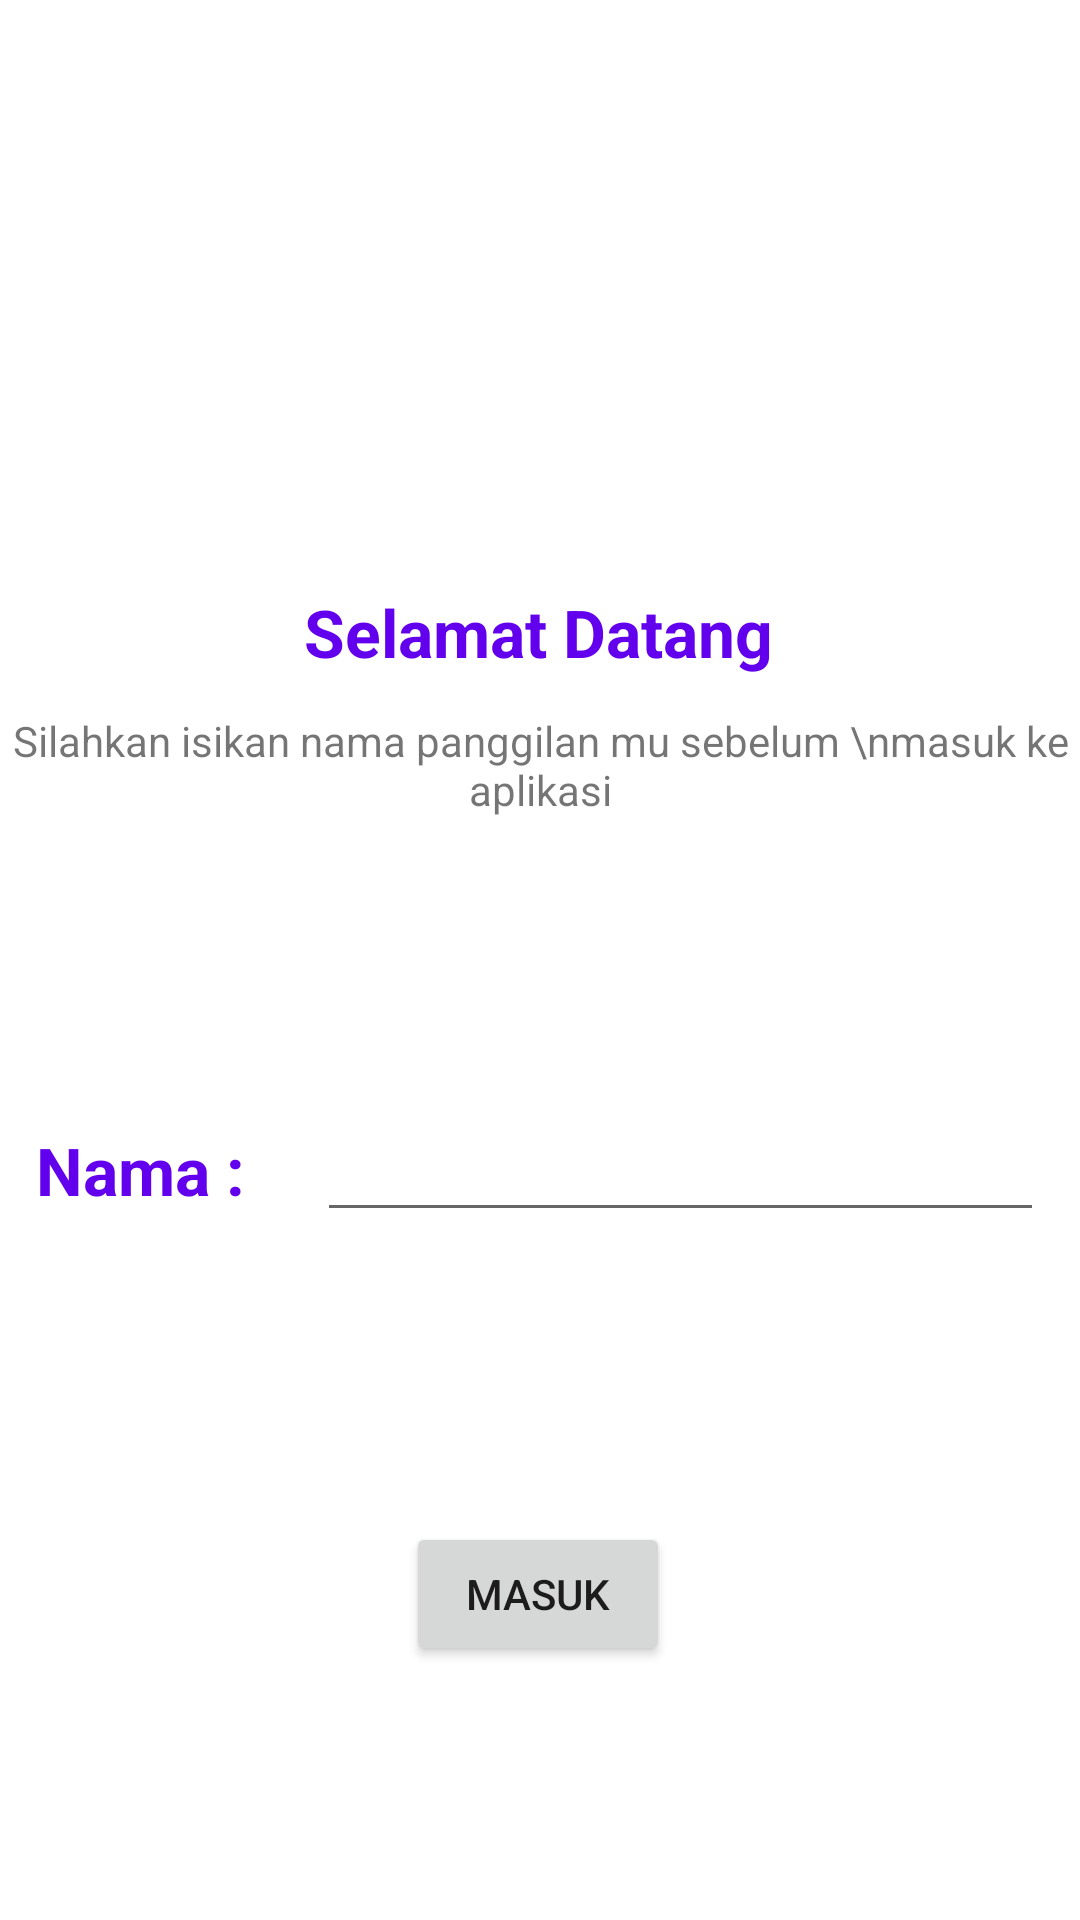

Here is an Android app screen rendered from its layout file. Give the layout XML and the strings, colors and styles it references.
<!-- AndroidManifest.xml: application theme Theme.InventoryApp -->
<!-- res/layout/activity_first.xml -->
<?xml version="1.0" encoding="utf-8"?>
<androidx.constraintlayout.widget.ConstraintLayout
    xmlns:android="http://schemas.android.com/apk/res/android"
    xmlns:app="http://schemas.android.com/apk/res-auto"
    xmlns:tools="http://schemas.android.com/tools"
    android:layout_width="match_parent"
    android:layout_height="match_parent"
    tools:context=".view.main.FirstActivity">

    <TextView
        android:id="@+id/textView"
        android:layout_width="wrap_content"
        android:layout_height="wrap_content"
        android:layout_marginTop="196dp"
        android:text="Selamat Datang"
        android:textColor="?attr/colorPrimary"
        android:textSize="22sp"
        android:textStyle="bold"
        app:layout_constraintEnd_toEndOf="parent"
        app:layout_constraintHorizontal_bias="0.498"
        app:layout_constraintStart_toStartOf="parent"
        app:layout_constraintTop_toTopOf="parent" />

    <TextView
        android:id="@+id/textView2"
        android:layout_width="wrap_content"
        android:layout_height="wrap_content"
        android:layout_margin="12dp"
        android:text="Nama :"
        android:textColor="?attr/colorPrimary"
        android:textSize="22sp"
        android:textStyle="bold"
        app:layout_constraintBottom_toTopOf="@+id/button"
        app:layout_constraintEnd_toStartOf="@+id/editTextTextPersonName4"
        app:layout_constraintHorizontal_bias="0.2"
        app:layout_constraintStart_toStartOf="parent"
        app:layout_constraintTop_toBottomOf="@+id/textView3" />

    <EditText
        android:id="@+id/editTextTextPersonName4"
        android:layout_width="0dp"
        android:layout_height="wrap_content"
        android:layout_margin="12dp"
        android:ems="10"
        android:inputType="textPersonName"
        app:layout_constraintBottom_toTopOf="@+id/button"
        app:layout_constraintEnd_toEndOf="parent"
        app:layout_constraintStart_toEndOf="@+id/textView2"
        app:layout_constraintTop_toBottomOf="@+id/textView3" />

    <Button
        android:id="@+id/button"
        android:layout_width="wrap_content"
        android:layout_height="wrap_content"
        android:text="Masuk"
        app:layout_constraintBottom_toBottomOf="parent"
        app:layout_constraintEnd_toEndOf="parent"
        app:layout_constraintHorizontal_bias="0.498"
        app:layout_constraintStart_toStartOf="parent"
        app:layout_constraintTop_toBottomOf="@+id/editTextTextPersonName4"
        app:layout_constraintVertical_bias="0.12" />

    <TextView
        android:id="@+id/textView3"
        android:layout_width="wrap_content"
        android:layout_height="wrap_content"
        android:layout_marginTop="12dp"
        android:gravity="center"
        android:text="Silahkan isikan nama panggilan mu sebelum \nmasuk ke aplikasi"
        app:layout_constraintEnd_toEndOf="parent"
        app:layout_constraintHorizontal_bias="0.496"
        app:layout_constraintStart_toStartOf="parent"
        app:layout_constraintTop_toBottomOf="@+id/textView" />

</androidx.constraintlayout.widget.ConstraintLayout>
<!-- resources referenced by this layout -->
<resources>
  <style name="Theme.InventoryApp" parent="Theme.MaterialComponents.DayNight.DarkActionBar">
          
          <item name="colorPrimary">@color/purple_500</item>
          <item name="colorPrimaryVariant">@color/purple_700</item>
          <item name="colorOnPrimary">@color/white</item>
          
          <item name="colorSecondary">@color/teal_200</item>
          <item name="colorSecondaryVariant">@color/teal_700</item>
          <item name="colorOnSecondary">@color/black</item>
          <item name="android:textColorHint">@color/grey</item>
          
          <item name="android:statusBarColor" tools:targetApi="l">?attr/colorPrimaryVariant</item>
          
          <item name="textInputStyle">@style/Widget.Inventory.TextInputLayout.OutlinedBox</item>
      </style>
  <color name="purple_500">#FF6200EE</color>
  <color name="purple_700">#FF3700B3</color>
  <color name="white">#FFFFFFFF</color>
  <color name="teal_200">#FF03DAC5</color>
  <color name="teal_700">#FF018786</color>
  <color name="black">#FF000000</color>
  <color name="grey">#9BA4B5</color>
</resources>
